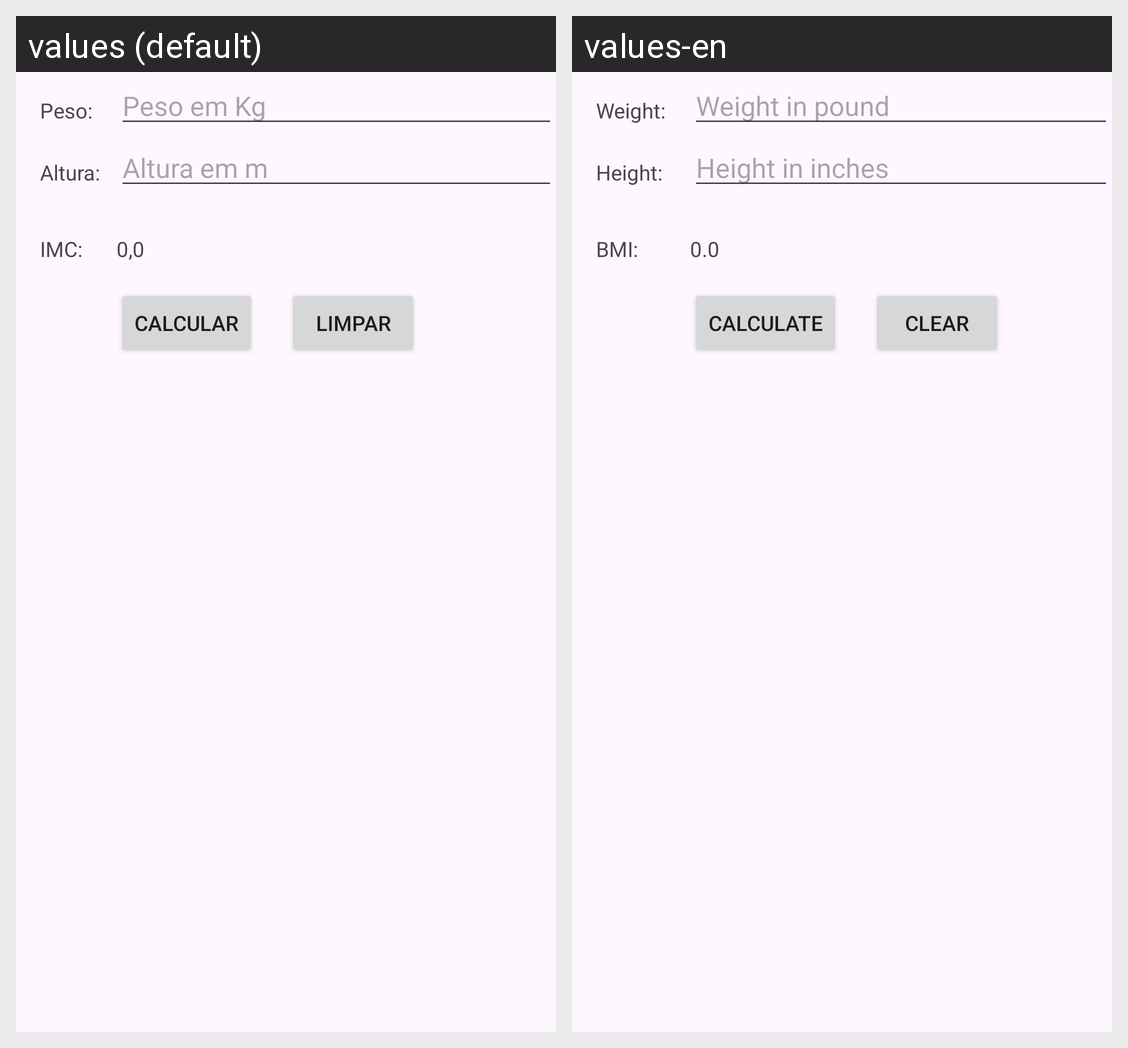

For this localized Android screen grid, give each drawn string resource with its value in every locale shown.
Android screen res/layout/activity_main.xml rendered under 2 locales, left to right: values (default), values-en. Device: Nexus 5 (rendered at 1080×1920; each locale shown at half size, 540×960, under a caption strip naming it); theme Theme.CalculaIMCPM45S20251.
Strings drawn on this screen, with the default value and each locale's value (text and hints the layout hard-codes, and strings that could not be matched under every locale, appear in the picture but are not listed):

peso
  values: Peso:
  values-en: Weight:

peso_hint
  values: Peso em Kg
  values-en: Weight in pound

altura
  values: Altura:
  values-en: Height:

altura_hint
  values: Altura em m
  values-en: Height in inches

imc
  values: IMC:
  values-en: BMI:

zeros
  values: 0,0
  values-en: 0.0

calcular
  values: Calcular
  values-en: Calculate

limpar
  values: Limpar
  values-en: Clear
